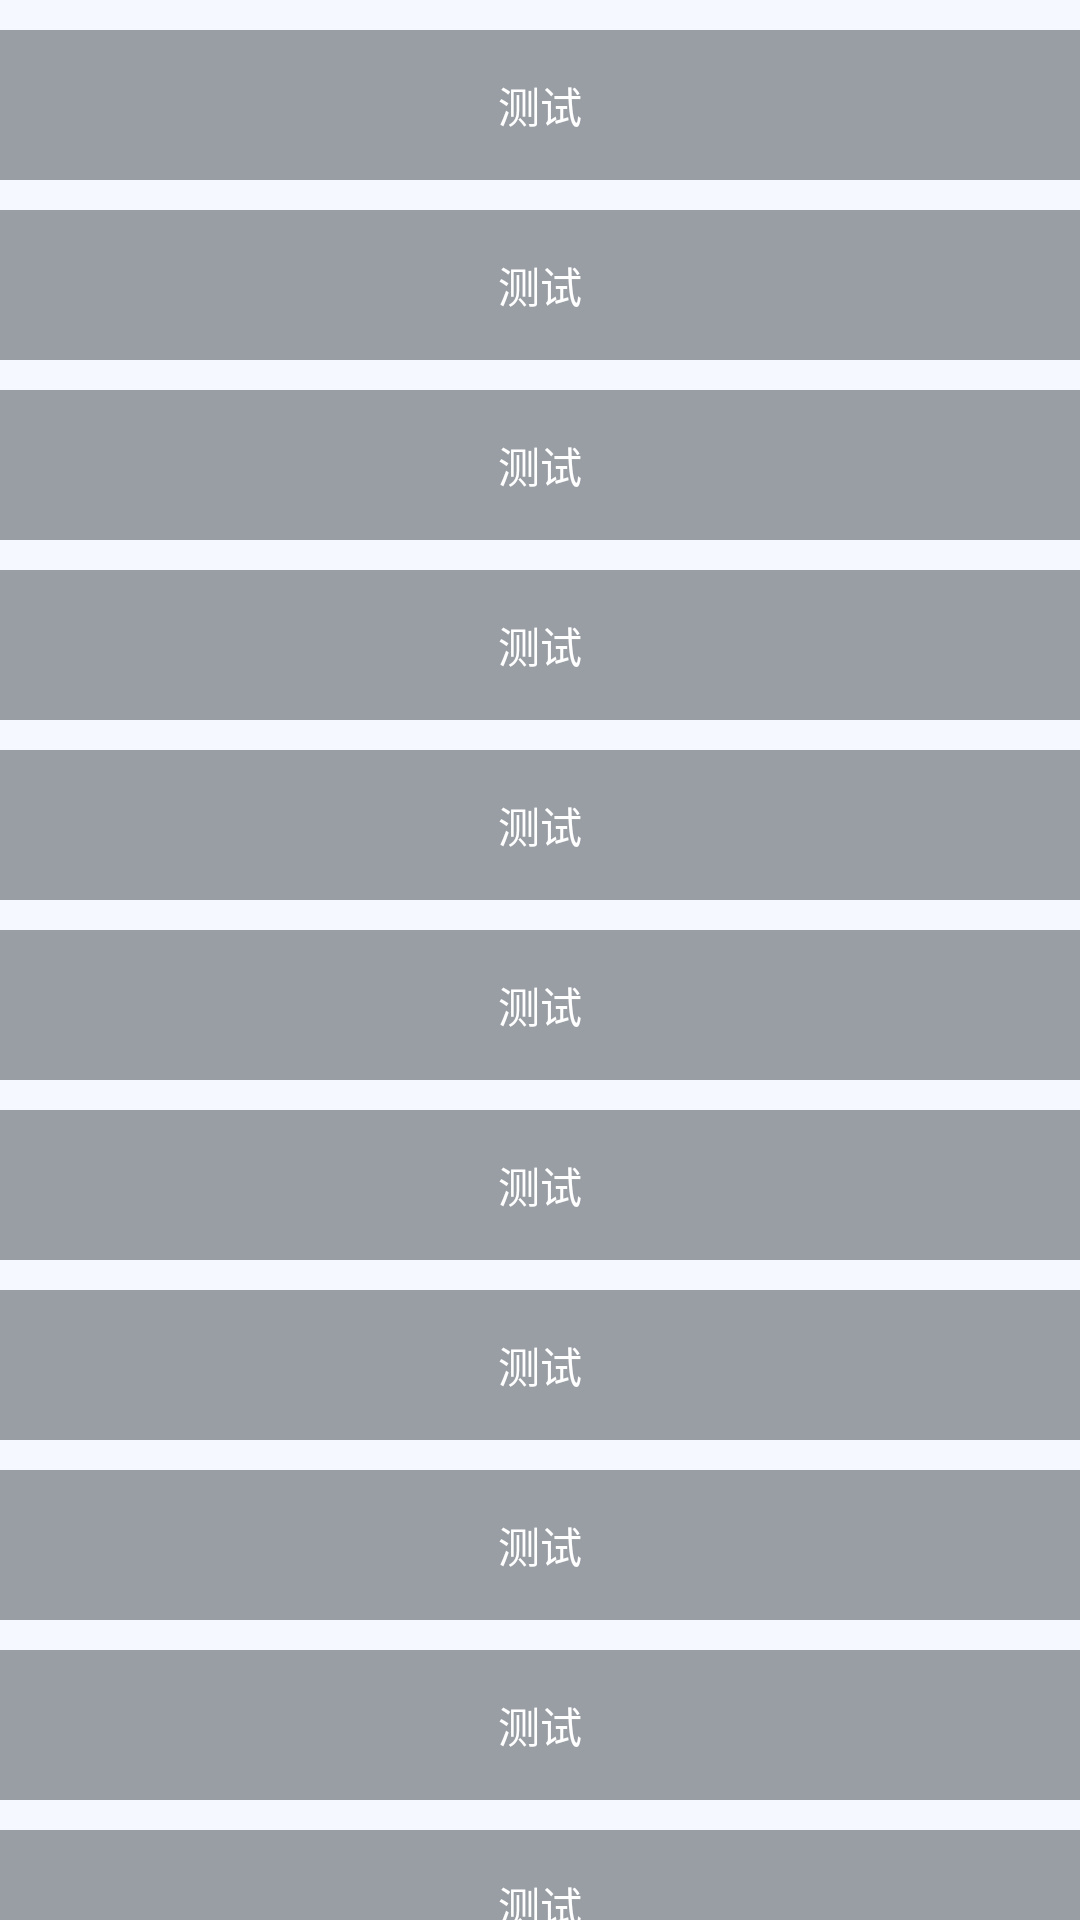

Layout XML and referenced resources for this Android screen:
<!-- AndroidManifest.xml: application theme AppTheme -->
<!-- res/layout/fragment_appbarlayout2.xml -->
<?xml version="1.0" encoding="utf-8"?>
<androidx.core.widget.NestedScrollView xmlns:android="http://schemas.android.com/apk/res/android"
    android:layout_width="match_parent"
    android:layout_height="match_parent">

    <LinearLayout
        android:layout_width="match_parent"
        android:layout_height="match_parent"
        android:orientation="vertical">

        <Button
            android:layout_width="match_parent"
            android:layout_height="50dp"
            android:layout_marginTop="10dp"
            android:background="@color/textSecondary"
            android:text="测试" />

        <Button
            android:layout_width="match_parent"
            android:layout_height="50dp"
            android:layout_marginTop="10dp"
            android:background="@color/textSecondary"
            android:text="测试" />

        <Button
            android:layout_width="match_parent"
            android:layout_height="50dp"
            android:layout_marginTop="10dp"
            android:background="@color/textSecondary"
            android:text="测试" />

        <Button
            android:layout_width="match_parent"
            android:layout_height="50dp"
            android:layout_marginTop="10dp"
            android:background="@color/textSecondary"
            android:text="测试" />

        <Button
            android:layout_width="match_parent"
            android:layout_height="50dp"
            android:layout_marginTop="10dp"
            android:background="@color/textSecondary"
            android:text="测试" />

        <Button
            android:layout_width="match_parent"
            android:layout_height="50dp"
            android:layout_marginTop="10dp"
            android:background="@color/textSecondary"
            android:text="测试" />

        <Button
            android:layout_width="match_parent"
            android:layout_height="50dp"
            android:layout_marginTop="10dp"
            android:background="@color/textSecondary"
            android:text="测试" />

        <Button
            android:layout_width="match_parent"
            android:layout_height="50dp"
            android:layout_marginTop="10dp"
            android:background="@color/textSecondary"
            android:text="测试" />

        <Button
            android:layout_width="match_parent"
            android:layout_height="50dp"
            android:layout_marginTop="10dp"
            android:background="@color/textSecondary"
            android:text="测试" />

        <Button
            android:layout_width="match_parent"
            android:layout_height="50dp"
            android:layout_marginTop="10dp"
            android:background="@color/textSecondary"
            android:text="测试" />

        <Button
            android:layout_width="match_parent"
            android:layout_height="50dp"
            android:layout_marginTop="10dp"
            android:background="@color/textSecondary"
            android:text="测试" />

        <Button
            android:layout_width="match_parent"
            android:layout_height="50dp"
            android:layout_marginTop="10dp"
            android:background="@color/textSecondary"
            android:text="测试" />

        <Button
            android:layout_width="match_parent"
            android:layout_height="50dp"
            android:layout_marginTop="10dp"
            android:background="@color/textSecondary"
            android:text="测试" />

        <Button
            android:layout_width="match_parent"
            android:layout_height="50dp"
            android:layout_marginTop="10dp"
            android:background="@color/textSecondary"
            android:text="测试" />

    </LinearLayout>

</androidx.core.widget.NestedScrollView>
<!-- resources referenced by this layout -->
<resources>
  <color name="textSecondary">#999EA4</color>
  <style name="AppTheme" parent="AppTheme.Base" />
  <style name="AppTheme.Base" parent="Theme.AppCompat">
          
          <item name="android:windowActionBar">false</item>
          <item name="android:windowNoTitle">true</item>
          <item name="windowActionBar">false</item>
          <item name="windowNoTitle">true</item>
          
          <item name="android:windowAnimationStyle">@style/ActivityAnimation</item>
          
          <item name="android:windowLightStatusBar">true</item>
          
          <item name="android:statusBarColor">@color/appStatusBar</item>
          
          <item name="android:windowLightNavigationBar">true</item>
          
          <item name="android:navigationBarColor">@color/appNavigationBar</item>
          
          <item name="android:windowBackground">@color/appWindowBackground</item>
          
          <item name="android:windowDisablePreview">true</item>
          
          <item name="android:windowDrawsSystemBarBackgrounds">true</item>
          
          <item name="android:windowContentTransitions">false</item>
          
          <item name="android:includeFontPadding">false</item>
          
          <item name="android:forceDarkAllowed">false</item>
          
          <item name="android:fadingEdge">none</item>
          
          <item name="android:overScrollMode">never</item>
          
          <item name="android:textColorHint">@color/textHint</item>
          
          <item name="colorPrimaryDark">@color/appPrimaryDark</item>
          
          <item name="colorPrimary">@color/appPrimary</item>
          
          <item name="colorAccent">@color/appAccent</item>
          
          <item name="colorControlNormal">@color/appControlNormal</item>
          
          <item name="selectableItemBackground">@null</item>
          <item name="selectableItemBackgroundBorderless">@null</item>
          
          <item name="buttonStyle">@style/Widget.AppCompat.Button.Borderless</item>
      </style>
  <style name="ActivityAnimation" parent="@android:style/Animation">
          <item name="android:activityOpenEnterAnimation">@anim/set_translate_right_in</item>
          <item name="android:activityOpenExitAnimation">@anim/set_translate_left_out</item>
          <item name="android:activityCloseEnterAnimation">@anim/set_translate_left_in</item>
          <item name="android:activityCloseExitAnimation">@anim/set_translate_right_out</item>
      </style>
  <color name="appStatusBar">#ffffff</color>
  <color name="appNavigationBar">#ffffff</color>
  <color name="appWindowBackground">#f6f8ff</color>
  <color name="textHint">#999EA4</color>
  <color name="appPrimaryDark">#ffffff</color>
  <color name="appPrimary">#202630</color>
  <color name="appAccent">#3d81f2</color>
  <color name="appControlNormal">#333333</color>
</resources>
